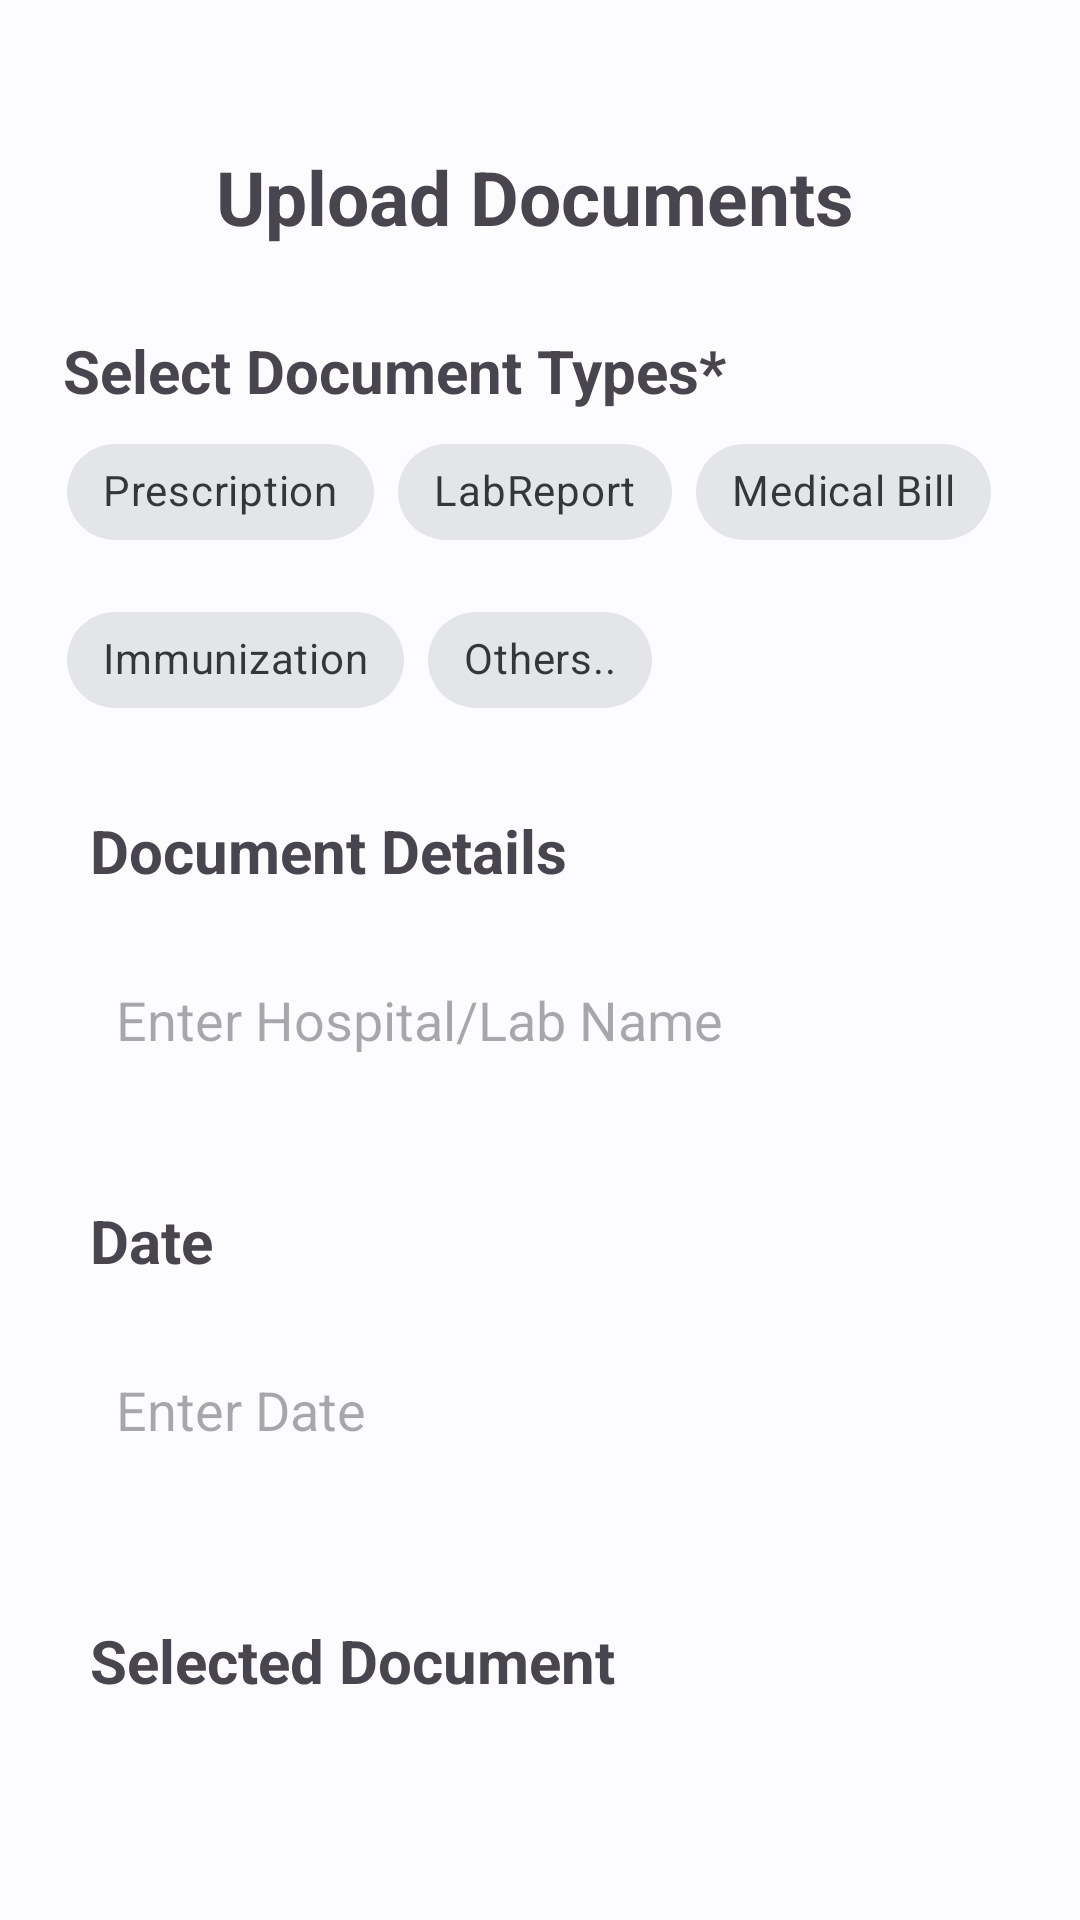

Layout XML and referenced resources for this Android screen:
<!-- AndroidManifest.xml: application theme Theme.DocuMed -->
<!-- res/layout/activity_up.xml -->
<?xml version="1.0" encoding="utf-8"?>
<RelativeLayout xmlns:android="http://schemas.android.com/apk/res/android"
    xmlns:app="http://schemas.android.com/apk/res-auto"
    xmlns:tools="http://schemas.android.com/tools"
    android:layout_width="match_parent"
    android:layout_height="match_parent"
    tools:context=".UpActivity">

    <LinearLayout
        android:layout_width="match_parent"
        android:layout_height="wrap_content"
        android:layout_marginStart="10dp"
        android:layout_marginTop="3dp"
        android:layout_marginEnd="10dp"
        android:layout_marginBottom="10dp"
        android:orientation="horizontal">


        <Button
            android:layout_width="51dp"
            android:layout_height="wrap_content"
            android:layout_marginStart="1dp"
            android:layout_marginEnd="0dp"
            android:layout_marginTop="40dp"
            android:background="@drawable/baseline_arrow_back_24"
            android:contentDescription="Add" />

        <TextView
            android:layout_width="wrap_content"
            android:layout_height="wrap_content"
            android:layout_marginStart="10dp"
            android:layout_marginTop="43dp"
            android:layout_marginRight="3000dp"
            android:text="Upload Documents"
            android:textSize="25sp"
            android:textStyle="bold" />
    </LinearLayout>



    <LinearLayout
        android:layout_width="wrap_content"
        android:layout_height="wrap_content"
        android:layout_marginStart="1dp"
        android:layout_marginTop="30dp"
        android:layout_marginEnd="1dp"
        android:layout_marginBottom="10dp"
        android:orientation="horizontal">

        <TextView
            android:layout_width="wrap_content"
            android:layout_height="wrap_content"
            android:text="Select Document Types*"
            android:layout_marginStart="20dp"
            android:layout_marginTop="80dp"
            android:textSize="20sp"
            android:textStyle="bold">

        </TextView>

        <com.google.android.material.chip.ChipGroup
            android:id="@+id/cg"
            android:layout_width="350dp"
            android:layout_height="wrap_content"
            android:layout_centerInParent="true"
            android:layout_marginTop="110dp"
            android:layout_marginEnd="100dp"
            android:layout_marginStart="-220dp">

            <com.google.android.material.chip.Chip
                android:id="@+id/chipPrescription"
                style="@style/Widget.MaterialComponents.Chip.Filter"
                android:layout_width="wrap_content"
                android:layout_height="wrap_content"
                android:text="Prescription" />

            <com.google.android.material.chip.Chip
                android:id="@+id/chipLabReport"
                style="@style/Widget.MaterialComponents.Chip.Filter"
                android:layout_width="wrap_content"
                android:layout_height="wrap_content"
                android:text="LabReport" />

            <com.google.android.material.chip.Chip
                android:id="@+id/MedicalBill"
                style="@style/Widget.MaterialComponents.Chip.Filter"
                android:layout_width="wrap_content"
                android:layout_height="wrap_content"
                android:text="Medical Bill" />

            <com.google.android.material.chip.Chip
                android:id="@+id/Immunization"
                style="@style/Widget.MaterialComponents.Chip.Filter"
                android:layout_width="wrap_content"
                android:layout_height="wrap_content"
                android:text="Immunization" />

            <com.google.android.material.chip.Chip
                android:id="@+id/others"
                style="@style/Widget.MaterialComponents.Chip.Filter"
                android:layout_width="wrap_content"
                android:layout_height="wrap_content"
                android:text="Others.." />

        </com.google.android.material.chip.ChipGroup>


    </LinearLayout>


    <TextView
        android:layout_width="wrap_content"
        android:layout_height="wrap_content"
        android:text="Document Details"
        android:layout_marginStart="30dp"
        android:layout_marginTop="270dp"
        android:textSize="20sp"
        android:textStyle="bold">
    </TextView>


    <EditText
        android:id="@+id/ed1"
        android:layout_width="334dp"
        android:layout_height="60dp"
        android:layout_marginStart="30dp"
        android:layout_marginTop="310dp"
        android:background="@drawable/roundedittext"
        android:hint="  Enter Hospital/Lab Name"
        android:inputType="textShortMessage"/>


    <TextView
        android:layout_width="wrap_content"
        android:layout_height="wrap_content"
        android:text="Date "
        android:layout_marginStart="30dp"
        android:layout_marginTop="400dp"
        android:textSize="20sp"
        android:textStyle="bold">
    </TextView>


    <EditText
        android:id="@+id/ed2"
        android:layout_width="334dp"
        android:layout_height="60dp"
        android:layout_marginStart="30dp"
        android:layout_marginTop="440dp"
        android:background="@drawable/roundedittext"
        android:inputType="date"
        android:hint="  Enter Date"
        android:focusable="false"/>
    
    
    <LinearLayout
        android:orientation="horizontal"
        android:layout_width="match_parent"
        android:layout_height="wrap_content"
        android:layout_marginTop="530dp">
        
        
        <TextView
            android:layout_width="match_parent"
            android:layout_height="wrap_content"
            android:layout_marginTop="10dp"
            android:text="Selected Document"
            android:textSize="20sp"
            android:textStyle="bold"
            android:layout_marginStart="30dp">
            
        </TextView>

        <ImageView
            android:layout_width="wrap_content"
            android:layout_height="match_parent"
            />

    </LinearLayout>


    <Button
        android:id="@+id/btn_add"
        android:layout_width="300dp"
        android:layout_height="70dp"
        android:layout_marginTop="669dp"
        android:layout_marginBottom="40dp"
        android:backgroundTint="@color/black"
        android:layout_centerHorizontal="true"
        android:text="+  Click / Choose Document"
        android:textSize="18sp"
        app:layout_constraintBottom_toBottomOf="parent"
        app:layout_constraintEnd_toEndOf="parent"
        app:layout_constraintStart_toStartOf="parent"
        app:layout_constraintTop_toTopOf="parent" />

</RelativeLayout>
<!-- resources referenced by this layout -->
<resources>
  <color name="black">#FF000000</color>
  <style name="Theme.DocuMed" parent="Theme.Material3.DayNight.NoActionBar">
          <item name="colorPrimary">@color/md_theme_light_primary</item>
          <item name="colorOnPrimary">@color/md_theme_light_onPrimary</item>
          
          <item name="colorPrimaryContainer">@color/md_theme_light_primary</item>
          
          <item name="colorOnPrimaryContainer">@color/md_theme_dark_onPrimaryContainer</item>
  
          <item name="colorSecondary">@color/md_theme_light_secondary</item>
          <item name="colorOnSecondary">@color/md_theme_light_onSecondary</item>
          <item name="colorSecondaryContainer">@color/md_theme_light_secondaryContainer</item>
          <item name="colorOnSecondaryContainer">@color/md_theme_light_onSecondaryContainer</item>
  
          <item name="colorTertiary">@color/md_theme_light_tertiary</item>
          <item name="colorOnTertiary">@color/md_theme_light_onTertiary</item>
          <item name="colorTertiaryContainer">@color/md_theme_light_tertiaryContainer</item>
          <item name="colorOnTertiaryContainer">@color/md_theme_light_onTertiaryContainer</item>
  
          <item name="colorError">@color/md_theme_light_error</item>
          <item name="colorErrorContainer">@color/md_theme_light_errorContainer</item>
          <item name="colorOnError">@color/md_theme_light_onError</item>
          <item name="colorOnErrorContainer">@color/md_theme_light_onErrorContainer</item>
  
          <item name="android:colorBackground">@color/md_theme_light_background</item>
          <item name="colorOnBackground">@color/md_theme_light_onBackground</item>
          <item name="colorSurface">@color/md_theme_light_surface</item>
          <item name="colorOnSurface">@color/md_theme_light_onSurface</item>
          <item name="colorSurfaceVariant">@color/md_theme_light_surfaceVariant</item>
          <item name="colorOnSurfaceVariant">@color/md_theme_light_onSurfaceVariant</item>
          <item name="colorOutline">@color/md_theme_light_outline</item>
          <item name="colorOnSurfaceInverse">@color/md_theme_light_inverseOnSurface</item>
          <item name="colorSurfaceInverse">@color/md_theme_light_inverseSurface</item>
          <item name="colorPrimaryInverse">@color/md_theme_light_inversePrimary</item>
      </style>
  <color name="md_theme_light_primary">#006397</color>
  <color name="md_theme_light_onPrimary">#FFFFFF</color>
  <color name="md_theme_dark_onPrimaryContainer">#CCE5FF</color>
  <color name="md_theme_light_secondary">#51606F</color>
  <color name="md_theme_light_onSecondary">#FFFFFF</color>
  <color name="md_theme_light_secondaryContainer">#D4E4F6</color>
  <color name="md_theme_light_onSecondaryContainer">#0D1D2A</color>
  <color name="md_theme_light_tertiary">#67587A</color>
  <color name="md_theme_light_onTertiary">#FFFFFF</color>
  <color name="md_theme_light_tertiaryContainer">#EDDCFF</color>
  <color name="md_theme_light_onTertiaryContainer">#221534</color>
  <color name="md_theme_light_error">#BA1A1A</color>
  <color name="md_theme_light_errorContainer">#FFDAD6</color>
  <color name="md_theme_light_onError">#FFFFFF</color>
  <color name="md_theme_light_onErrorContainer">#410002</color>
  <color name="md_theme_light_background">#FCFCFF</color>
  <color name="md_theme_light_onBackground">#1A1C1E</color>
  <color name="md_theme_light_surface">#FCFCFF</color>
  <color name="md_theme_light_onSurface">#1A1C1E</color>
  <color name="md_theme_light_surfaceVariant">#DEE3EB</color>
  <color name="md_theme_light_onSurfaceVariant">#42474E</color>
  <color name="md_theme_light_outline">#72787E</color>
  <color name="md_theme_light_inverseOnSurface">#F0F0F4</color>
  <color name="md_theme_light_inverseSurface">#2F3133</color>
  <color name="md_theme_light_inversePrimary">#92CCFF</color>
</resources>
